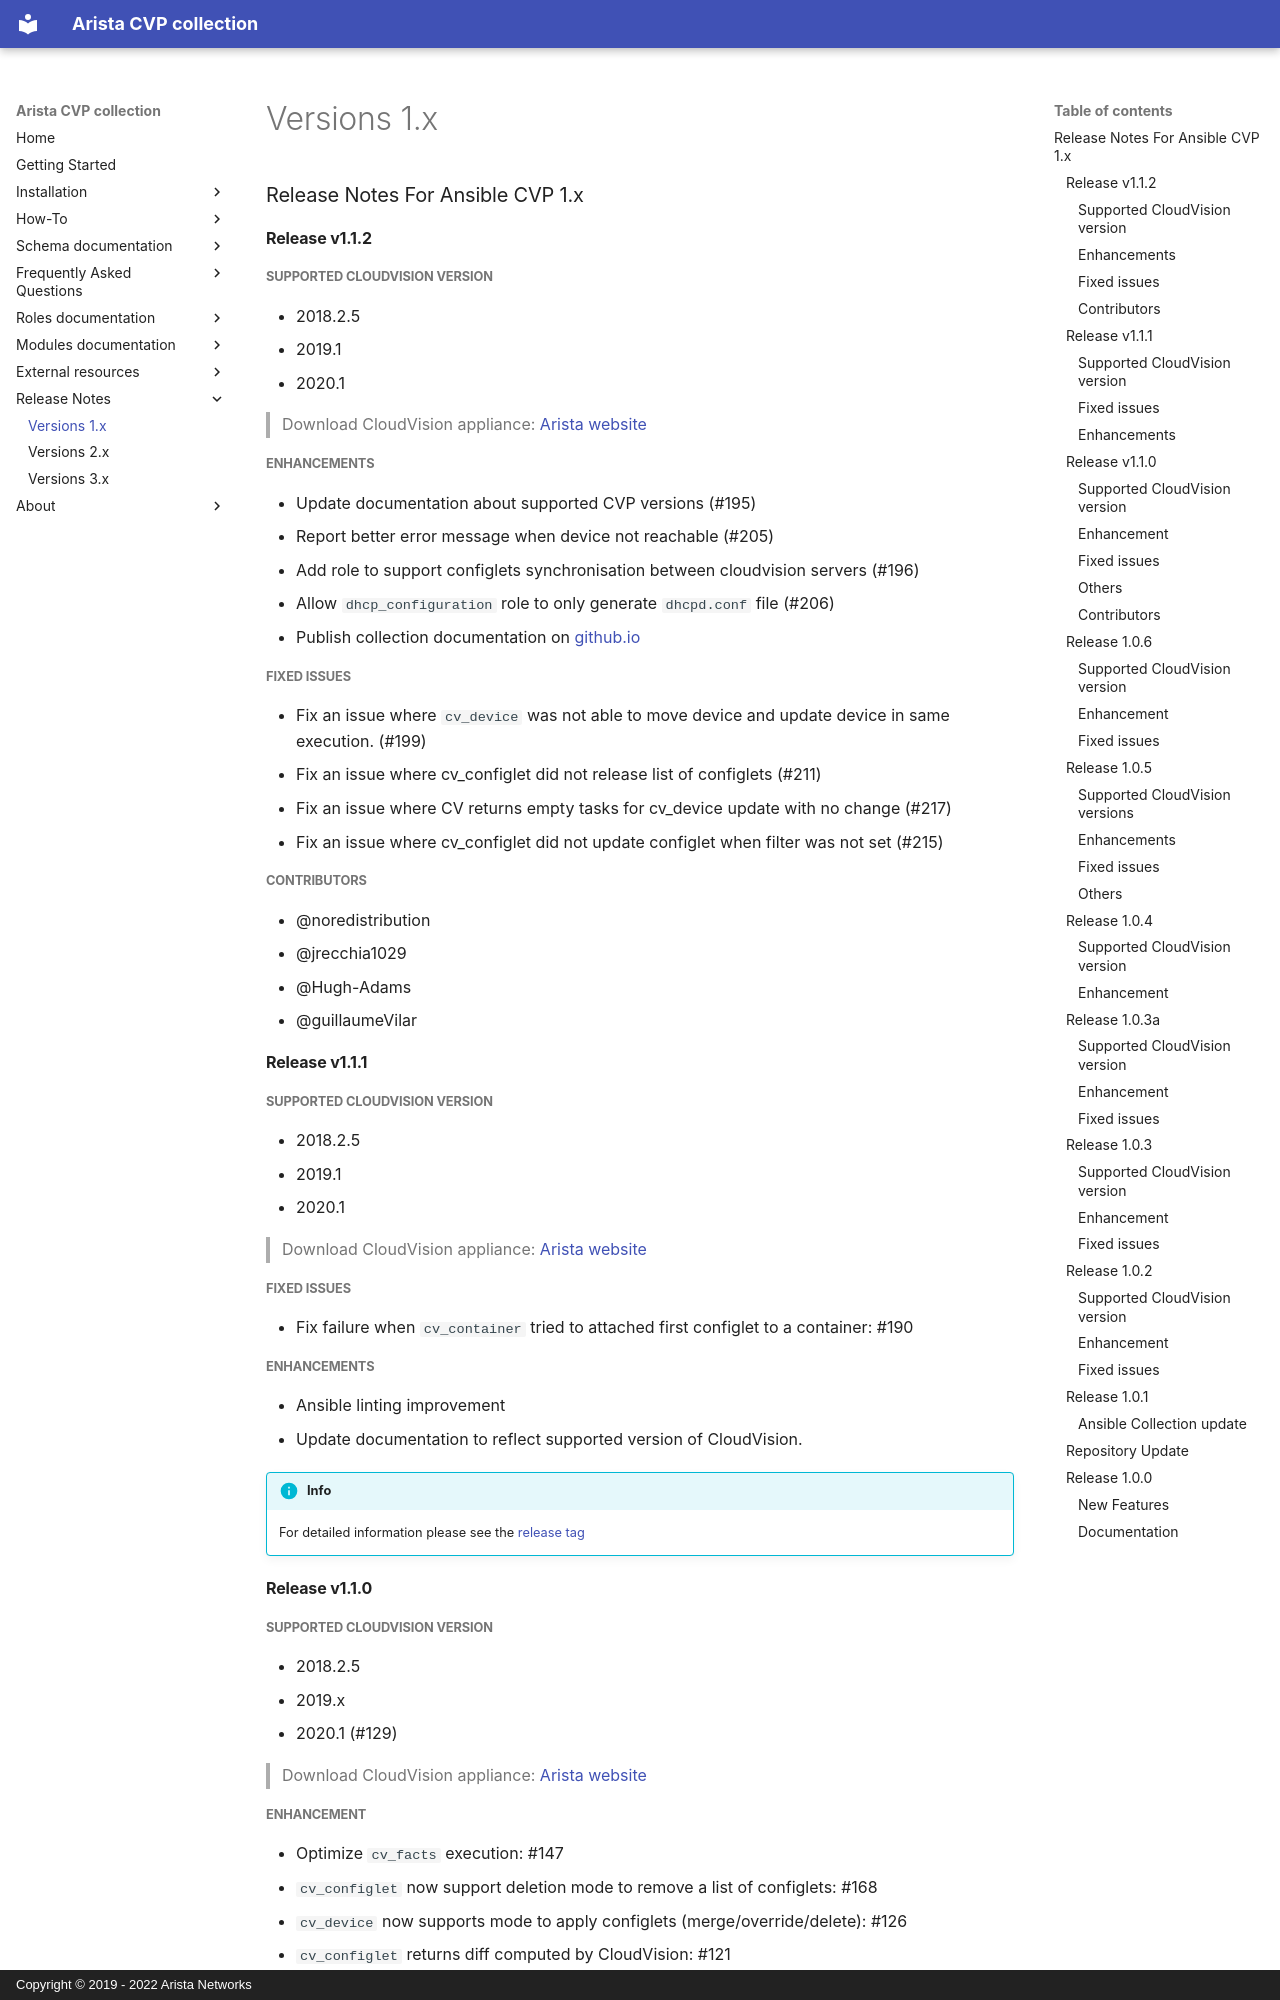

repository: aristanetworks/ansible-cvp · page: docs/release-notes/v1.x/index.html · generator: mkdocs · copyright: Copyright © 2019 - 2022 Arista Networks

<!--
  ~ Copyright (c) 2023-2025 Arista Networks, Inc.
  ~ Use of this source code is governed by the Apache License 2.0
  ~ that can be found in the LICENSE file.
  -->

# Release Notes For Ansible CVP 1.x

## Release v1.1.2

### Supported CloudVision version

- 2018.2.5
- 2019.1
- 2020.1

> Download CloudVision appliance: [Arista website](https://www.arista.com/en/support/software-download)

### Enhancements

- Update documentation about supported CVP versions (#195)
- Report better error message when device not reachable (#205)
- Add role to support configlets synchronisation between cloudvision servers (#196)
- Allow `dhcp_configuration` role to only generate `dhcpd.conf` file (#206)
- Publish collection documentation on [github.io](https://aristanetworks.github.io/ansible-cvp/)

### Fixed issues

- Fix an issue where `cv_device` was not able to move device and update device in same execution. (#199)
- Fix an issue where cv_configlet did not release list of configlets (#211)
- Fix an issue where CV returns empty tasks for cv_device update with no change (#217)
- Fix an issue where cv_configlet did not update configlet when filter was not set (#215)

### Contributors

- @noredistribution
- @jrecchia1029
- @Hugh-Adams
- @guillaumeVilar

## Release v1.1.1

### Supported CloudVision version

- 2018.2.5
- 2019.1
- 2020.1

> Download CloudVision appliance: [Arista website](https://www.arista.com/en/support/software-download)

### Fixed issues

- Fix failure when `cv_container` tried to attached first configlet to a container: #190

### Enhancements

- Ansible linting improvement
- Update documentation to reflect supported version of CloudVision.

!!! info
    For detailed information please see the [release tag](https://github.com/aristanetworks/ansible-cvp/releases/tag/v1.1.1)

## Release v1.1.0

### Supported CloudVision version

- 2018.2.5
- 2019.x
- 2020.1 (#129)

> Download CloudVision appliance: [Arista website](https://www.arista.com/en/support/software-download)
